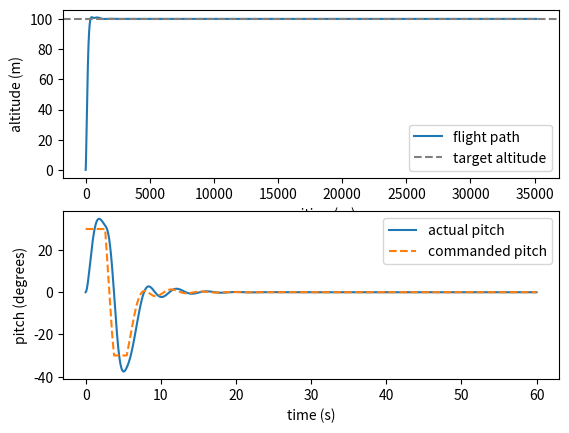

Write the Python code that produced this figure.
import matplotlib.pyplot as plt
import math

dt = 0.01
inertia = 1.0   # moment of inertia: resistance to being spun (rotational 'mass')
mass = 1.0
g = 9.81

pitch = 0.0
pitch_rate = 0.0

x = 0.0
y = 0.0
vx = 0.0
vy = 0.0

# inner loop: pitch control
Kp_pitch = 4.0
Kd_pitch = 2.0

# outer loop: altitude control
Kp_alt = 0.02
Kd_alt = 0.05

thrust = 20.0
target_altitude = 100.0

times = []
xs = []
ys = []
pitches = []
target_pitches = []

t = 0.0
while t < 60:
    # Altitude control
    alt_error = target_altitude - y
    # too low means ask for nose-up, too high means nose-down
    # derive off vy (the measurement's rate) to damp, same trick as before
    commanded_pitch = Kp_alt * alt_error - Kd_alt * vy

    commanded_pitch = max(math.radians(-30), min(math.radians(30), commanded_pitch))

    # Hold pitch
    error = commanded_pitch - pitch
    torque = Kp_pitch * error - Kd_pitch * pitch_rate
    angular_acceleration = torque / inertia
    pitch_rate = pitch_rate + angular_acceleration * dt
    pitch = pitch + pitch_rate * dt

    fx = thrust * math.cos(pitch)
    fy = thrust * math.sin(pitch)

    vx = vx + (fx / mass) * dt
    vy = vy + (fy / mass) * dt
    x = x + vx * dt
    y = y + vy * dt

    times.append(t)
    xs.append(x)
    ys.append(y)
    pitches.append(math.degrees(pitch))
    target_pitches.append(math.degrees(commanded_pitch))

    t = t + dt

fig, (ax1, ax2) = plt.subplots(2, 1)

ax1.plot(xs, ys, label='flight path')
ax1.axhline(target_altitude, color='gray', linestyle='--', label='target altitude')
ax1.set_xlabel('x position (m)')
ax1.set_ylabel('altitude (m)')
ax1.legend()

ax2.plot(times, pitches, label='actual pitch')
ax2.plot(times, target_pitches, label='commanded pitch', linestyle='--')
ax2.set_xlabel('time (s)')
ax2.set_ylabel('pitch (degrees)')
ax2.legend()

plt.show()
